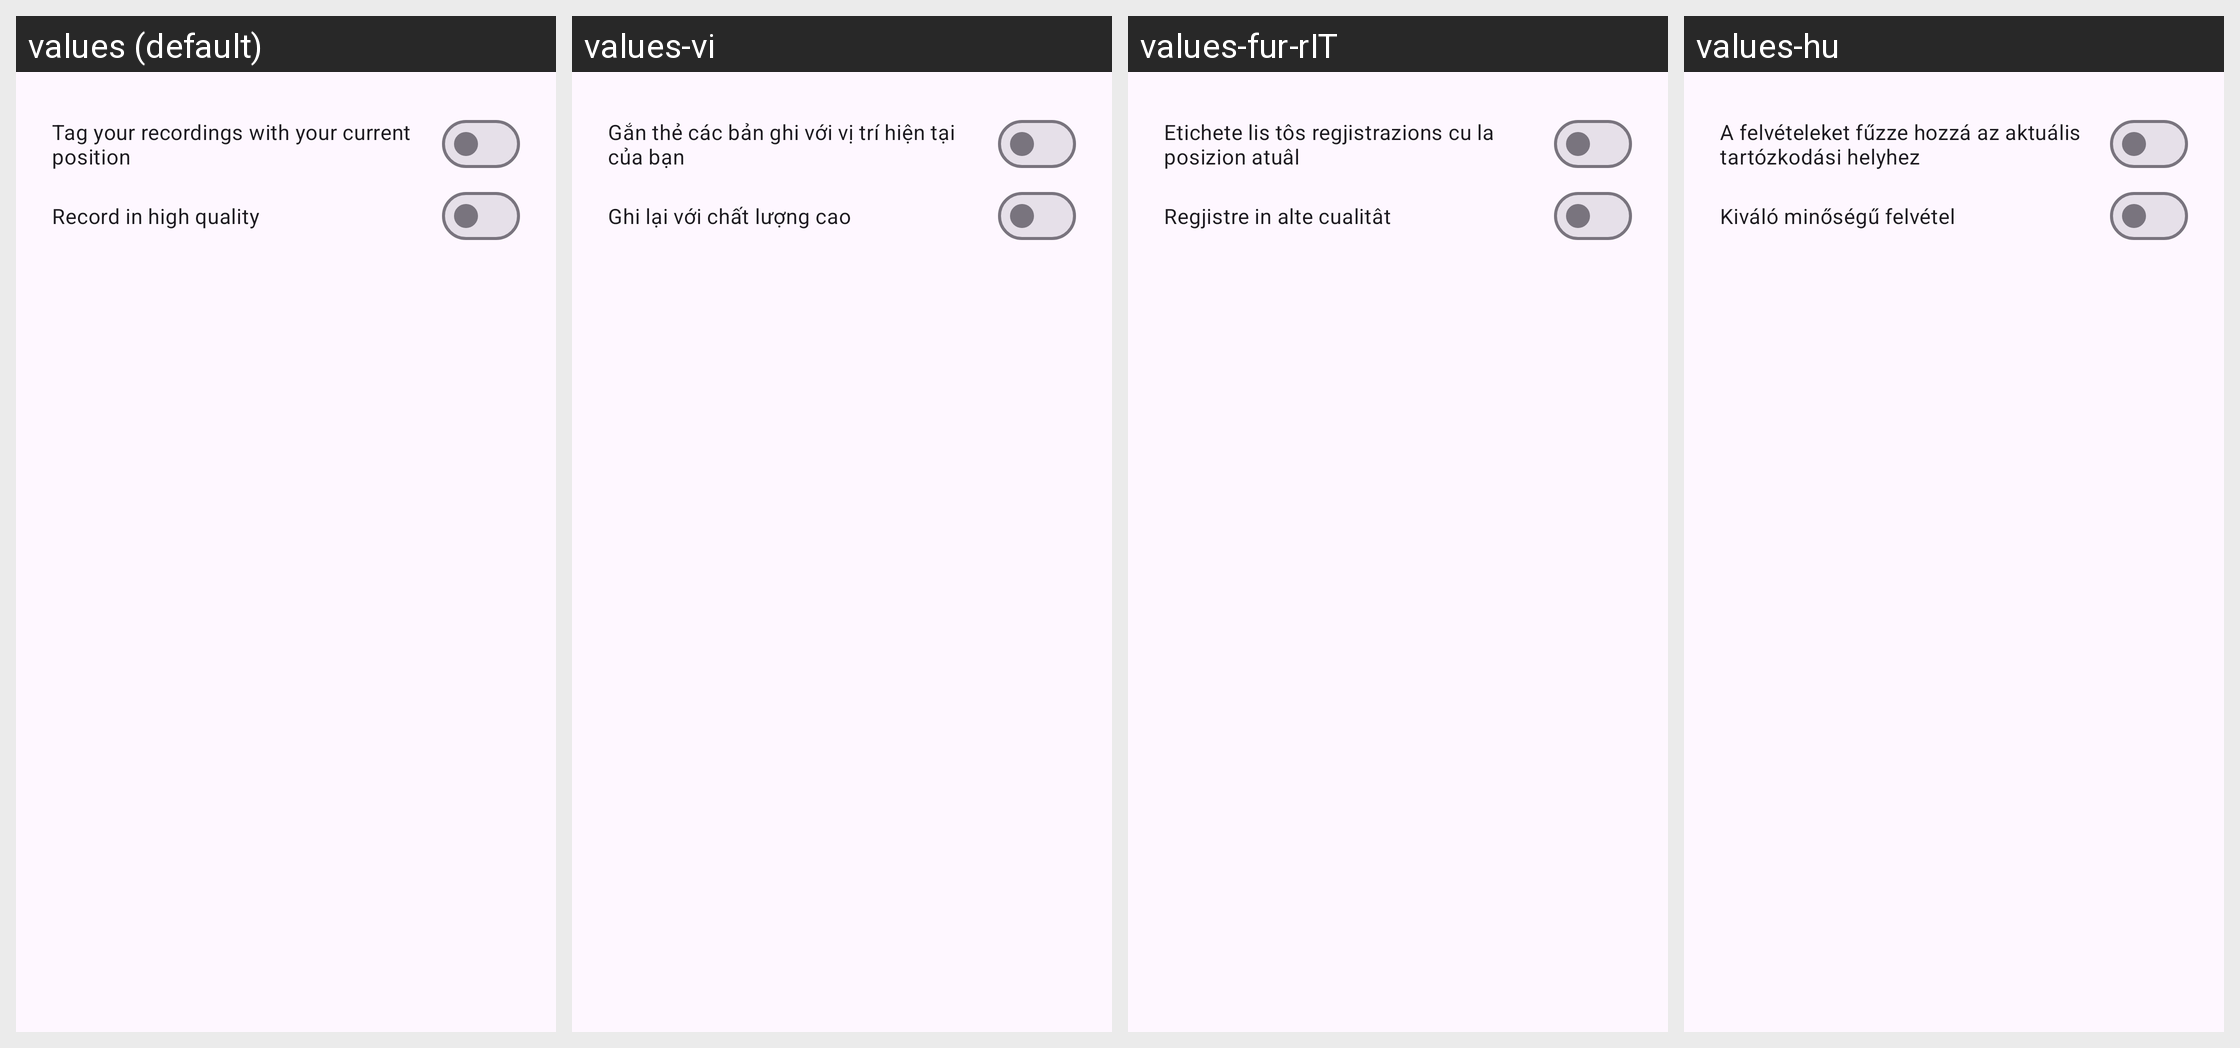

The Android screen above is rendered under several locales of the same app. Produce the string resources it draws, with the default and per-locale values.
Android screen res/layout/dialog_content_settings.xml rendered under 4 locales, left to right: values (default), values-vi, values-fur-rIT, values-hu. Device: Nexus 5 (rendered at 1080×1920; each locale shown at half size, 540×960, under a caption strip naming it); theme AppTheme.
Other locales in the repository, not shown: values-af, values-ar, values-ast-rES, values-az, values-be, values-bg, values-bn, values-bs, values-ca, values-cs, values-cy, values-da, values-de, values-el, values-en-rAU, values-en-rCA, values-es, values-es-rUS, values-et, values-eu, values-fa, values-fi, values-fr, values-fy-rNL, values-ga-rIE, values-gd, values-gl, values-hr, values-in, values-is, values-it, values-iw, values-ja, values-ka, values-kab-rDZ, values-kn, values-ko, values-nb, values-nl, values-pl, values-pt-rBR, values-pt-rPT, values-ro, values-ru, values-sc-rIT, values-sk, values-sl, values-sq, values-sr, values-sv, values-ta, values-th, values-tr, values-uk, values-zh-rCN, values-zh-rTW.
Strings drawn on this screen, with the default value and each locale's value (text and hints the layout hard-codes, and strings that could not be matched under every locale, appear in the picture but are not listed):

settings_location_message
  values: Tag your recordings with your current position
  values-vi: Gắn thẻ các bản ghi với vị trí hiện tại của bạn
  values-fur-rIT: Etichete lis tôs regjistrazions cu la posizion atuâl
  values-hu: A felvételeket fűzze hozzá az aktuális tartózkodási helyhez

settings_quality_high
  values: Record in high quality
  values-vi: Ghi lại với chất lượng cao
  values-fur-rIT: Regjistre in alte cualitât
  values-hu: Kiváló minőségű felvétel
